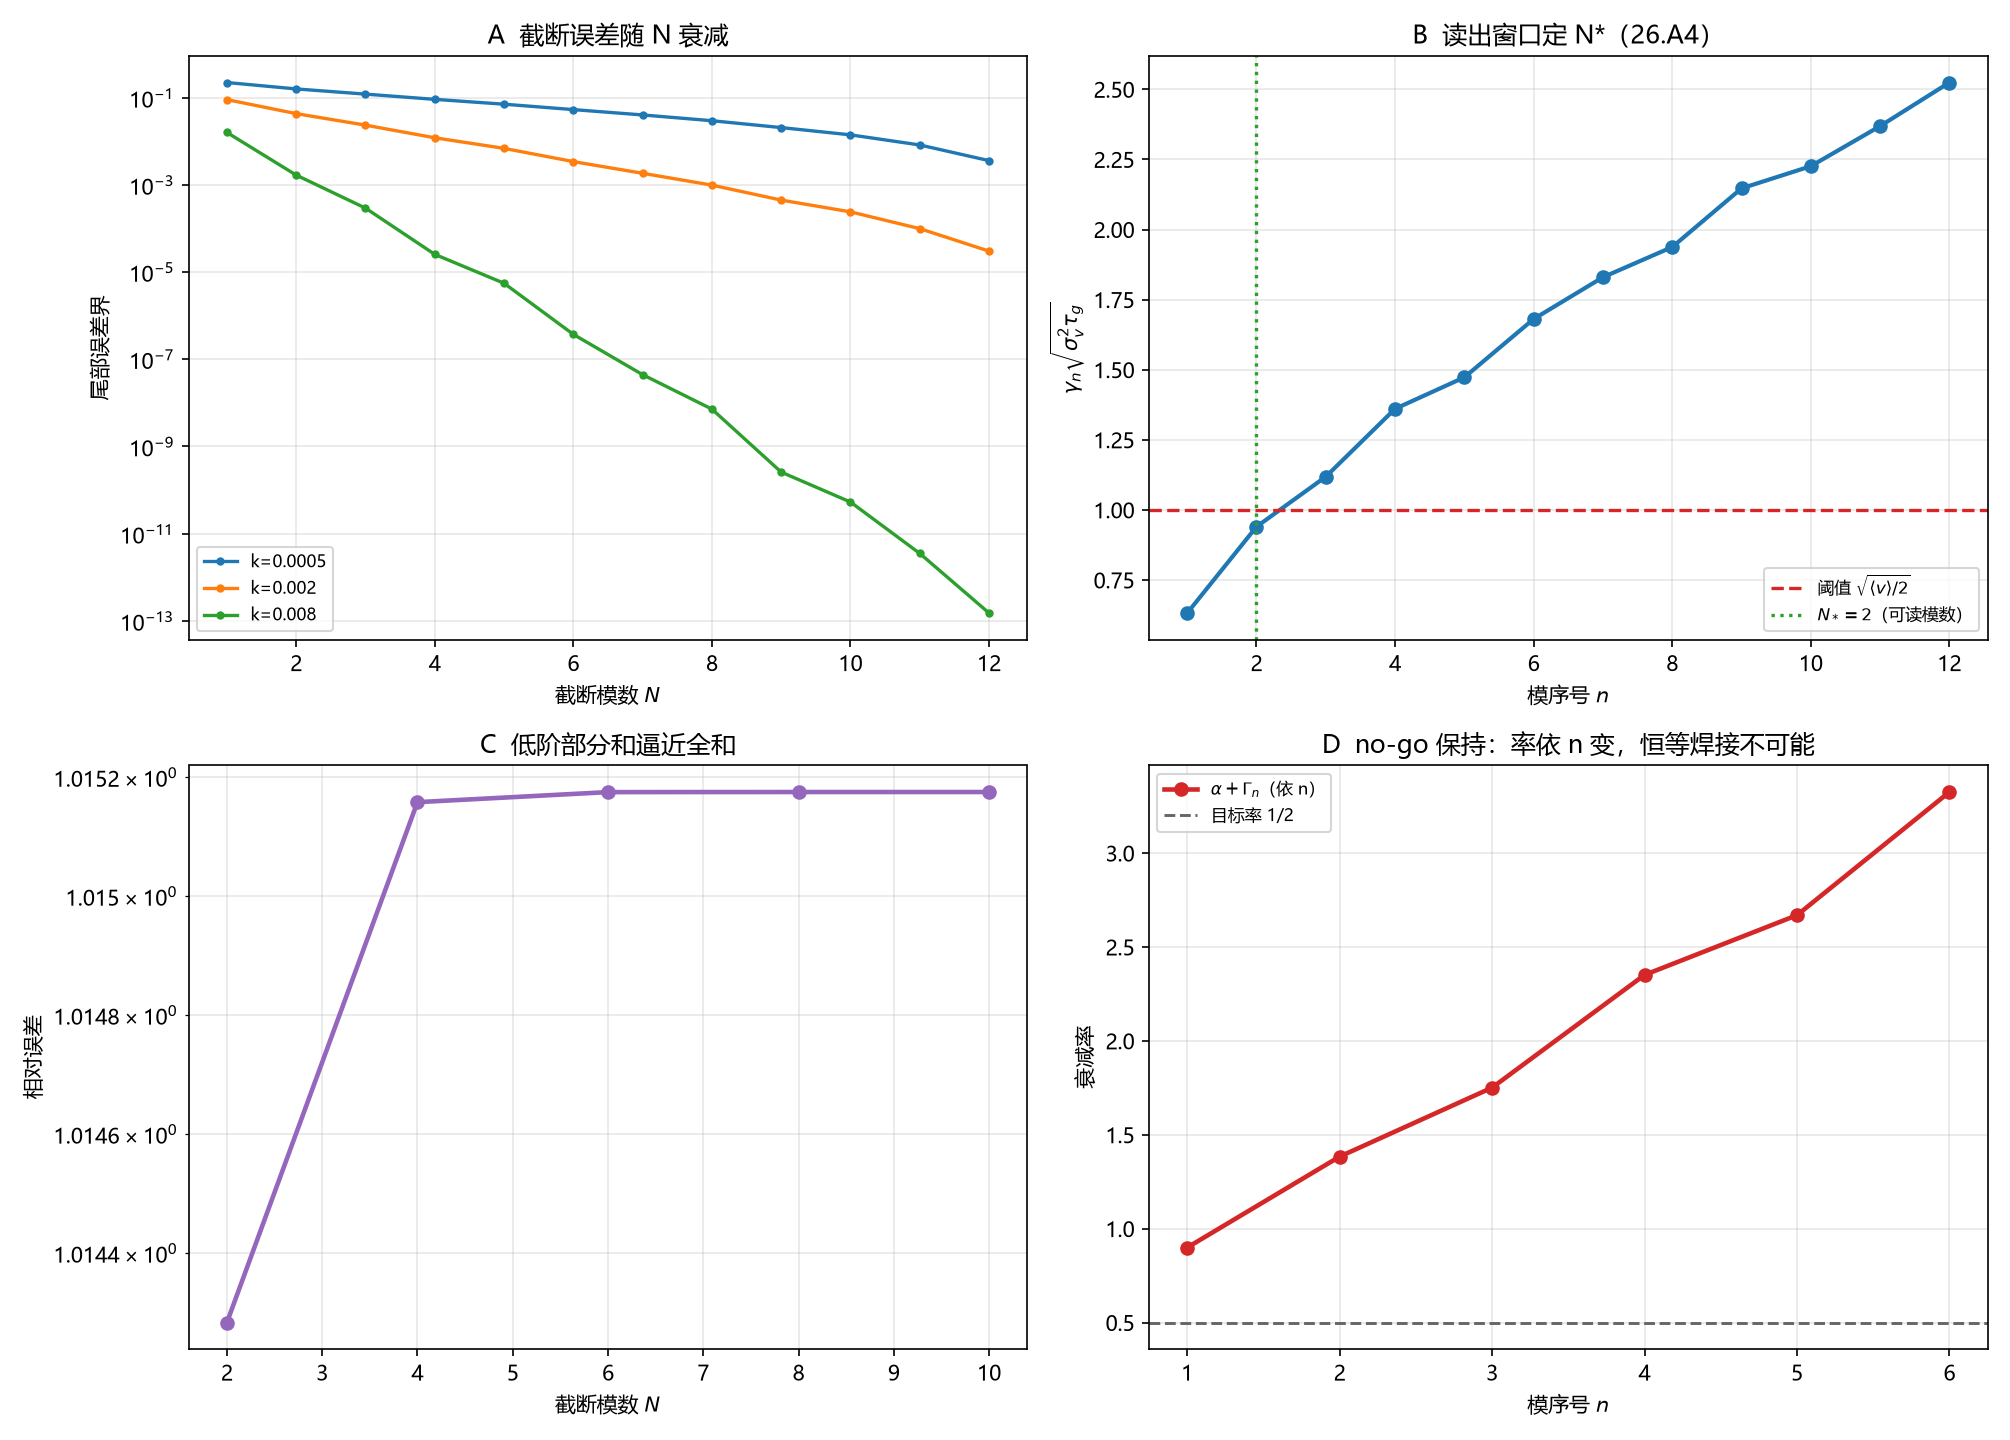

Source data for this figure (header and first rows):
kind, x, y, y_ref, extra
tail, 1, 0.2231, 0.0005, nan
tail, 4, 0.09172, 0.0005, nan
tail, 7, 0.04025, 0.0005, nan
tail, 10, 0.01406, 0.0005, nan
tail, 1, 0.09056, 0.002, nan
tail, 4, 0.01205, 0.002, nan
tail, 7, 0.001847, 0.002, nan
tail, 10, 0.0002409, 0.002, nan
tail, 1, 0.01598, 0.008, nan
tail, 4, 2.5523833031057474e-05, 0.008, nan
tail, 7, 4.441423595648939e-08, 0.008, nan
tail, 10, 5.312123970456949e-11, 0.008, nan
window, 1, 0.6321, 1.0, 1
window, 2, 0.9401, 1.0, 1
window, 3, 1.119, 1.0, 0
window, 4, 1.361, 1.0, 0
window, 5, 1.473, 1.0, 0
window, 6, 1.681, 1.0, 0
window, 7, 1.83, 1.0, 0
window, 8, 1.938, 1.0, 0
window, 9, 2.147, 1.0, 0
window, 10, 2.226, 1.0, 0
window, 11, 2.369, 1.0, 0
window, 12, 2.524, 1.0, 0
approx, 2, 0.2593, nan, nan
approx, 4, 0.04901, nan, nan
approx, 6, 0.01247, nan, nan
approx, 8, 0.00337, nan, nan
approx, 10, 0.0006849, nan, nan
nogo, 1, 0.8996, 0.5, nan
nogo, 2, 1.384, 0.5, nan
nogo, 3, 1.751, 0.5, nan
nogo, 4, 2.351, 0.5, nan
nogo, 5, 2.669, 0.5, nan
nogo, 6, 3.325, 0.5, nan
